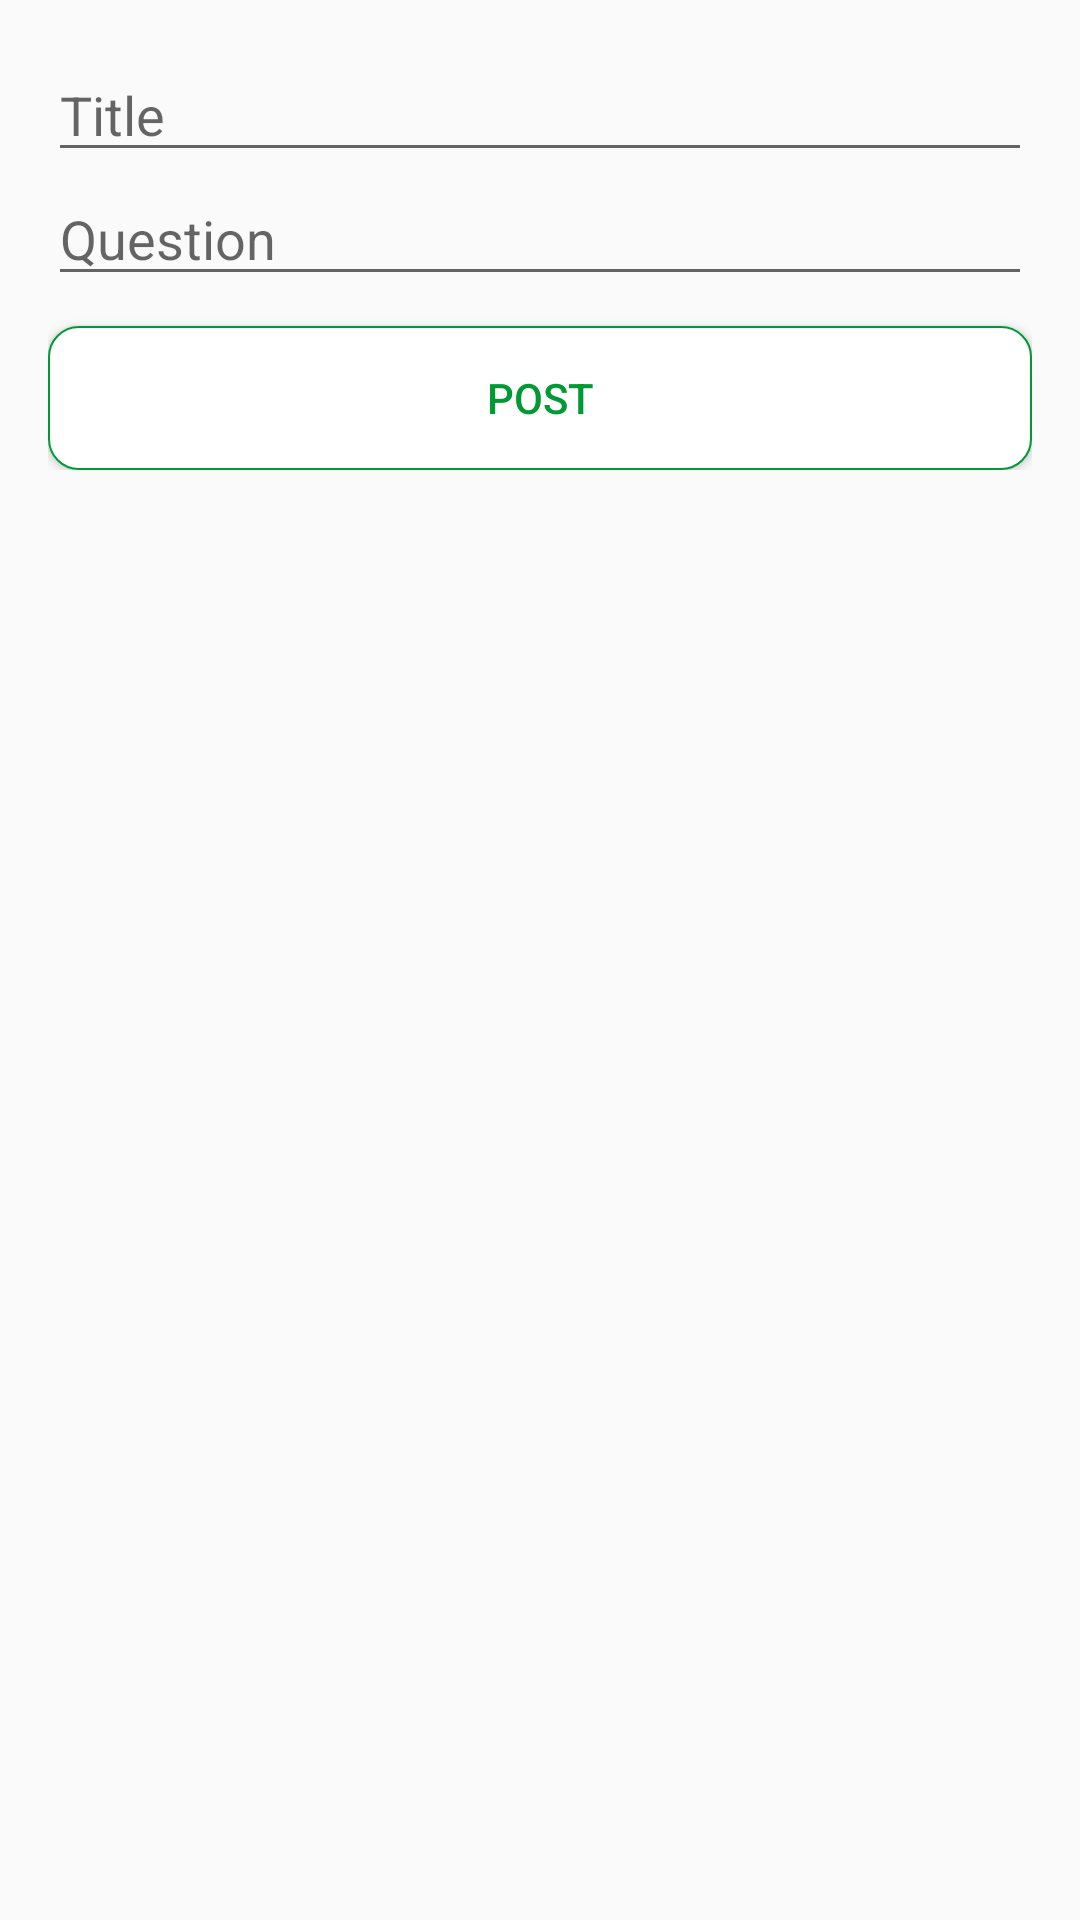

The Android layout XML behind this screen, and the referenced resources:
<!-- AndroidManifest.xml: application theme AppTheme -->
<!-- res/layout/activity_post_forum.xml -->
<?xml version="1.0" encoding="utf-8"?>
<ScrollView xmlns:android="http://schemas.android.com/apk/res/android"
    xmlns:app="http://schemas.android.com/apk/res-auto"
    android:layout_width="match_parent"
    android:layout_height="wrap_content">

    <FrameLayout
        android:layout_width="match_parent"
        android:layout_height="wrap_content"
        android:padding="16dp">
        <LinearLayout
            xmlns:tools="http://schemas.android.com/tools"
            android:layout_width="match_parent"
            android:layout_height="match_parent"
            android:orientation="vertical"
            tools:context="com.example.ogan.codedenim.PostForumActivity">

            <EditText
                android:id="@+id/post_title"
                android:layout_width="match_parent"
                android:layout_height="wrap_content"
                android:hint="Title"/>
            <EditText
                android:id="@+id/forum_question"
                android:layout_width="match_parent"
                android:layout_height="wrap_content"
                android:hint="Question"/>
            <Button
                android:id="@+id/post_btn"
                android:layout_width="match_parent"
                android:layout_height="wrap_content"
                android:layout_marginTop="10dp"
                android:textColor="@color/colorPrimary"
                android:text="Post"
                android:background="@drawable/button_style"/>

        </LinearLayout>

        <ProgressBar
            android:id="@+id/post_pb"
            android:visibility="gone"
            android:layout_gravity="center"
            android:layout_width="wrap_content"
            android:layout_height="wrap_content" />
    </FrameLayout>

</ScrollView>
<!-- resources referenced by this layout -->
<resources>
  <color name="colorPrimary">#009933</color>
  <!-- drawable button_style (drawable-v21) -->
  <?xml version="1.0" encoding="utf-8"?>
  <shape xmlns:android="http://schemas.android.com/apk/res/android"
      android:shape="rectangle" android:padding="10dp">
      
      <solid android:color="#FFFFFF"/>
      <corners android:radius="10dp"/>
      <stroke
          android:width="0.7dp"
          android:color="#009933" />
  </shape>
  <style name="AppTheme" parent="Theme.AppCompat.Light.DarkActionBar">
          
          <item name="colorPrimary">@color/colorPrimary</item>
          <item name="colorPrimaryDark">@color/colorPrimaryDark</item>
          <item name="colorAccent">@color/colorAccent</item>
      </style>
  <color name="colorPrimaryDark">#388e3c</color>
  <color name="colorAccent">#009933</color>
</resources>
